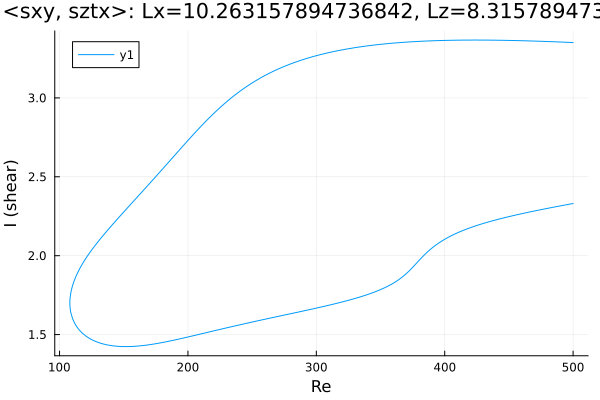

The table this chart was drawn from, first rows:
Re, shear
500.0, 3.351
499.5, 3.351
498.1, 3.351
496.7, 3.352
495.3, 3.352
493.9, 3.353
492.8, 3.353
491.4, 3.354
490, 3.354
488.6, 3.355
487.2, 3.355
485.7, 3.356
484.3, 3.356
483.9, 3.356
482.5, 3.357
481.1, 3.357
479.7, 3.357
478.3, 3.358
476.9, 3.358
475.4, 3.359
474, 3.359
472.6, 3.359
471.2, 3.36
469.8, 3.36
468.4, 3.361
467, 3.361
465.5, 3.361
464.1, 3.362
462.7, 3.362
461.3, 3.362
459.9, 3.363
458.5, 3.363
457.1, 3.363
455.6, 3.363
454.2, 3.364
452.8, 3.364
451.4, 3.364
450, 3.364
448.6, 3.365
447.2, 3.365
445.7, 3.365
444.3, 3.365
442.9, 3.365
441.5, 3.366
440.1, 3.366
438.7, 3.366
437.3, 3.366
435.8, 3.366
434.4, 3.366
433, 3.366
431.6, 3.366
430.2, 3.366
428.8, 3.367
427.4, 3.367
425.9, 3.367
424.5, 3.367
423.1, 3.367
421.7, 3.367
420.3, 3.367
418.9, 3.367
... 563 more rows
